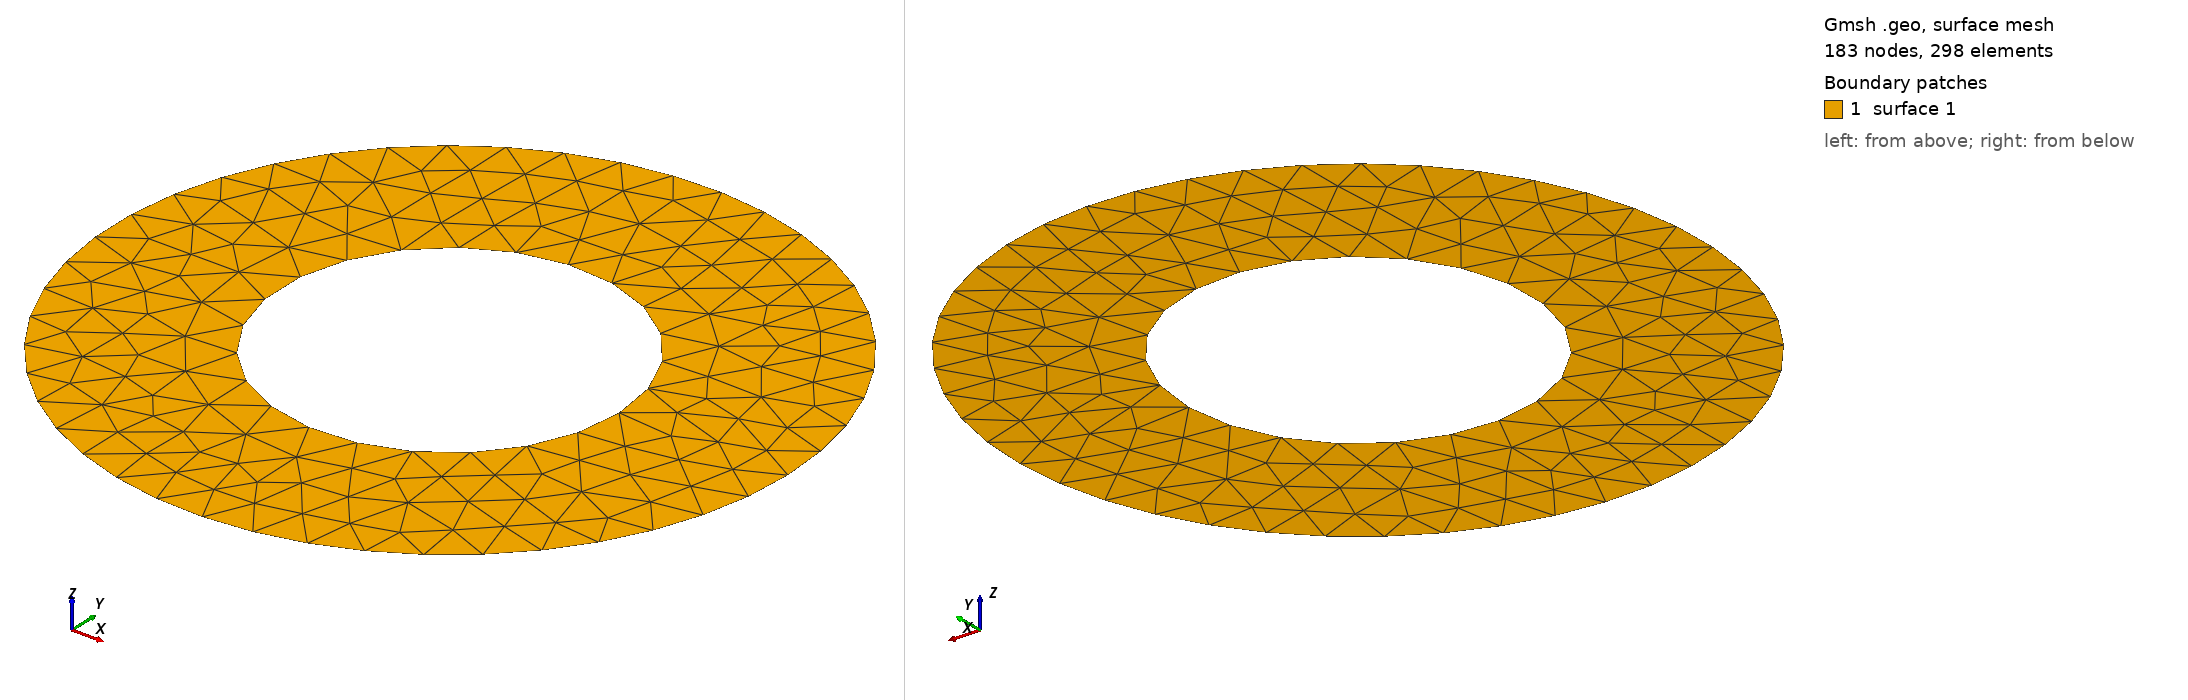

Gmsh geometry script, surface-meshed: 183 nodes, 298 surface elements. Boundary patches (legend numbers): 1 surface 1. Left view from above one corner, right view from below the opposite corner. The script declares no physical surfaces, so the legend lists its geometric surfaces. The drawing asked Gmsh for element sizes between 1% and 20% of the model's largest extent; the script's own settings can give other sizes.

=== annulus.geo (drawn) ===
radius = 3e-3;

SetFactory("OpenCASCADE");
//Mesh.CharacteristicLengthFactor = 1;
Mesh.CharacteristicLengthFactor = 0.5;

Circle(1) = {0, 0, 0, radius};
Circle(2) = {0, 0, 0, radius/2};

Curve Loop(1) = {1};
Curve Loop(2) = {2};
Plane Surface(1) = {1, 2};
